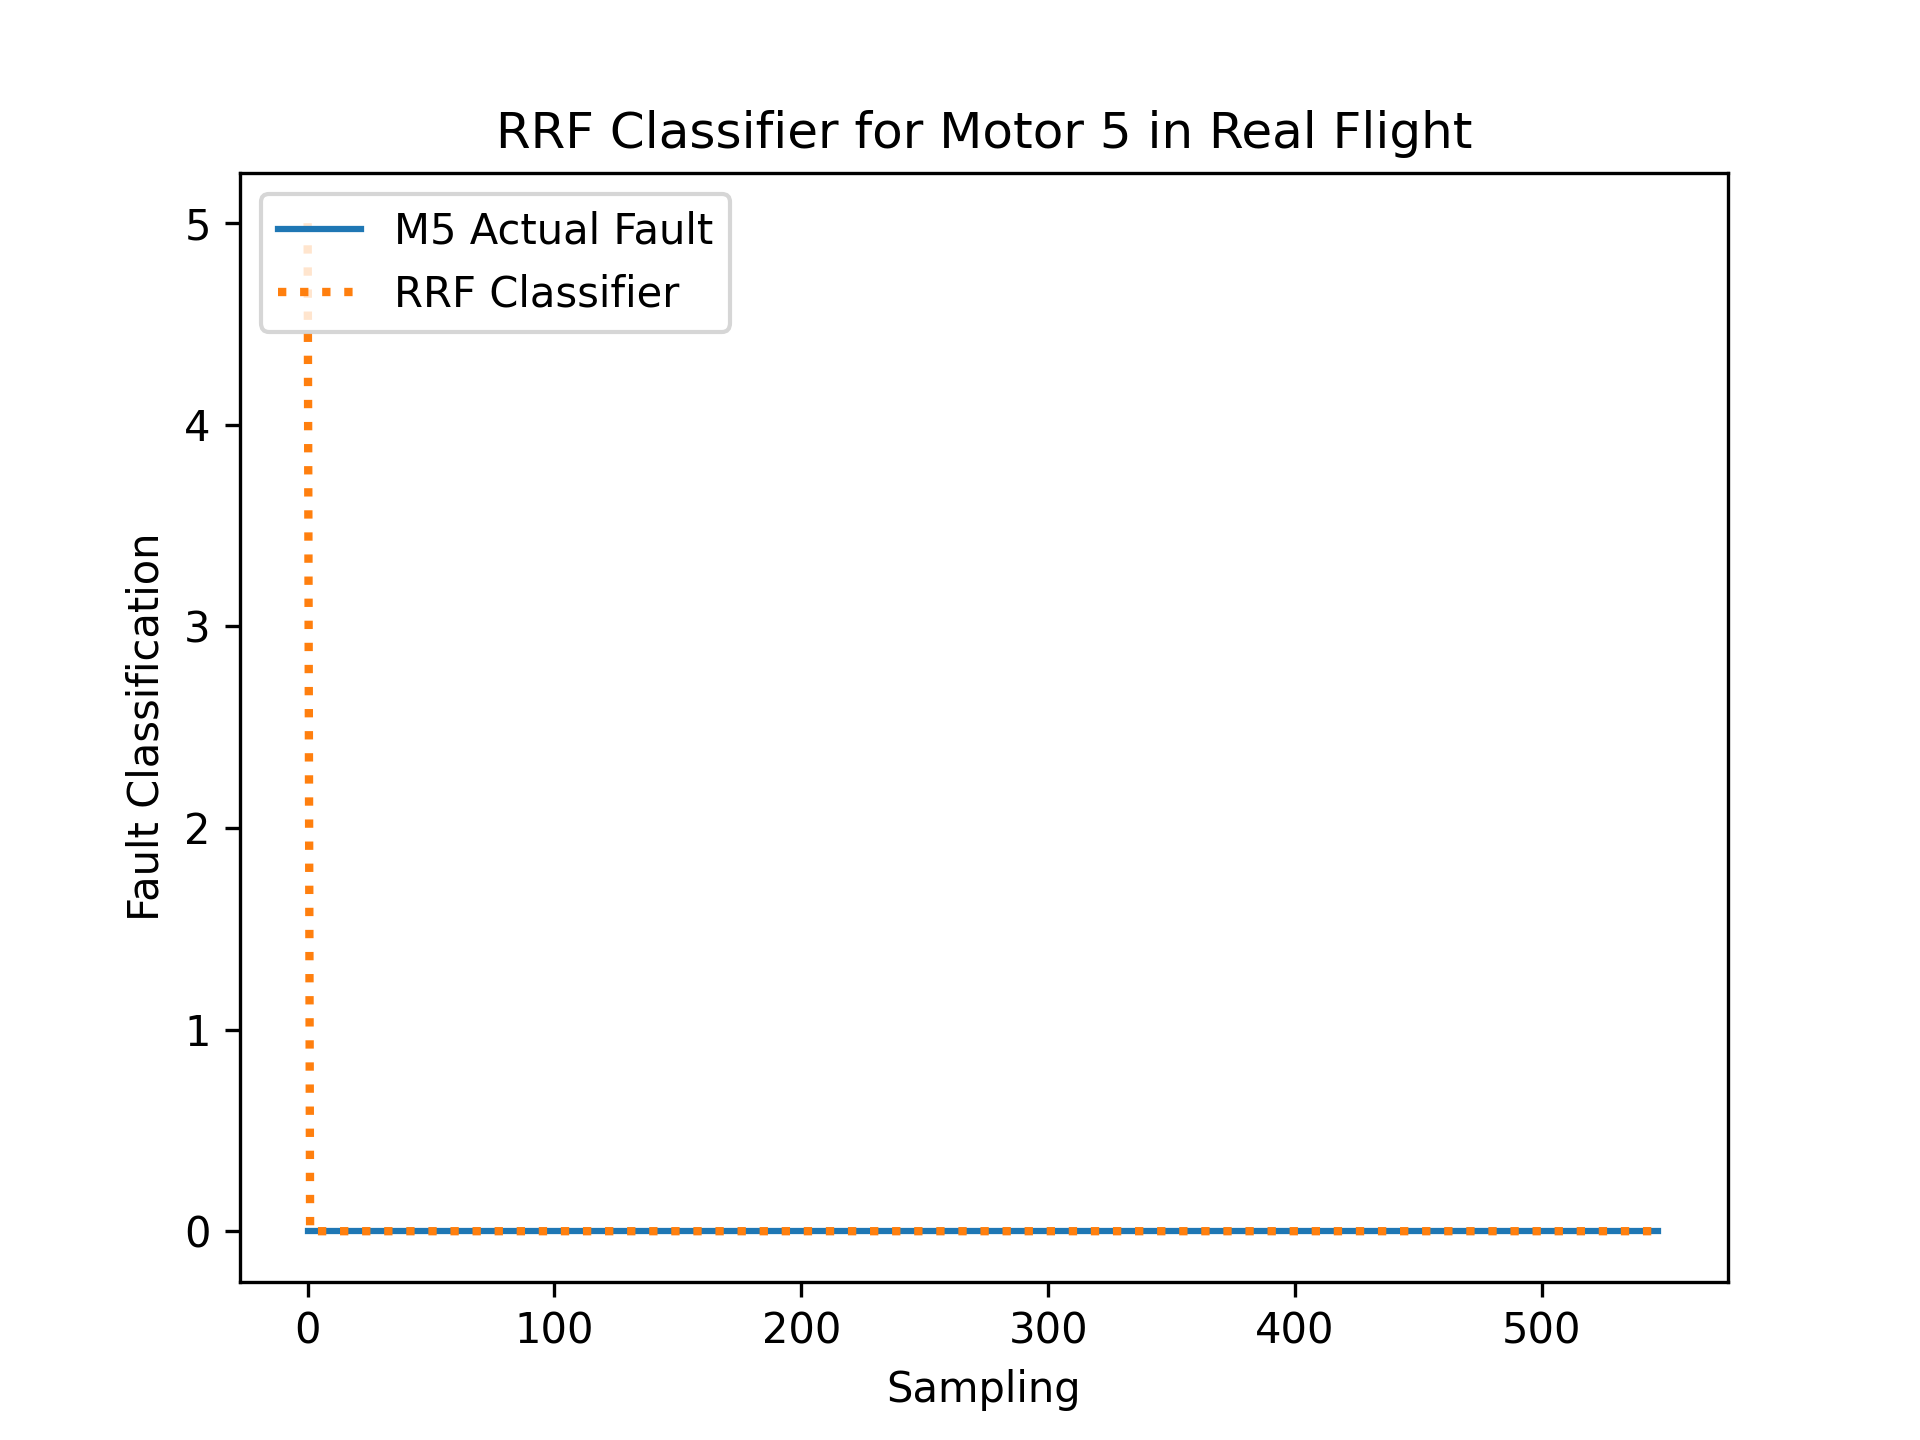

Values plotted in this chart, from the file beside it:
R, RDes, P, PDes, Y, YDes, FaultIn
-0.008589, 12.08, -0.01816, 5.625, 0.02149, 0.05349, 0
-0.01083, 12.08, -0.006942, 5.622, 0.02709, 0.05158, 0
0.02693, 11.56, -0.06413, 5.62, 0.04128, 0.05505, 0
0.006473, 12.08, 0.02489, 5.619, 0.00754, 0.05287, 0
-0.01781, 12.08, -0.01555, 5.622, 0.01793, 0.05211, 0
0.03677, 12.09, -0.01019, 5.621, 0.05373, 0.05326, 0
0.01696, 12.09, -0.01832, 5.618, -0.01006, 0.05148, 0
-0.02773, 12.09, 0.03804, 5.625, -0.02401, 0.05354, 0
0.03011, 12.09, -0.05809, 5.624, 0.001553, 0.05274, 0
0.02285, 12.09, -0.03856, 5.622, 0.03865, 0.0538, 0
-0.06617, 12.09, -0.01662, 5.634, -0.03527, 0.05265, 0
0.06271, 12.08, -0.05337, 5.628, 0.001135, 0.05268, 0
0.006853, 12.09, 0.003428, 5.633, 0.03843, 0.05388, 0
0.08711, 12.09, 0.06974, 5.629, 0.1602, 0.05531, 0
-0.0706, 12.09, -0.008014, 5.635, -0.08379, 0.05123, 0
-0.008565, 12.1, -0.02416, 5.634, 0.06773, 0.05615, 0
0.02849, 12.1, 0.1137, 5.623, 0.1034, 0.05343, 0
-0.08915, 12.1, -0.002528, 5.631, -0.4957, 0.04703, 0
-0.1372, 12.1, 0.002411, 5.652, -0.3715, 0.05045, 0
0.1323, 12.1, 0.09635, 5.635, -0.0443, 0.05568, 0
0.1764, 12.09, -0.1902, 5.618, 0.4541, 0.06151, 0
0.09159, 11.57, -0.1313, 5.611, 0.3244, 0.0593, 0
-0.1067, 12.1, -0.02626, 5.619, -0.2051, 0.05059, 0
-0.2578, 12.1, -0.1167, 5.657, -0.4508, 0.04868, 0
0.04438, 12.1, 0.00285, 5.663, -0.08101, 0.05574, 0
0.4396, 12.1, -0.1508, 5.631, 0.5753, 0.06442, 0
-0.0589, 12.09, -0.0538, 5.614, 0.1527, 0.05728, 0
-0.4695, 12.11, -0.09725, 5.666, 0.6288, 0.06463, 0
0.4418, 12.09, -0.2076, 5.599, 0.5557, 0.05619, 0
0.6056, 12.1, 0.006641, 5.587, -0.9697, 0.03727, 0
-0.1704, 12.08, 0.02314, 5.701, -0.1049, 0.05508, 0
-0.6329, 12.09, -0.3379, 5.701, -0.6337, 0.04751, 0
0.5805, 12.1, 0.2723, 5.679, 0.5737, 0.06575, 0
0.5227, 12.11, 0.3115, 5.608, 0.2778, 0.05716, 0
-1.252, 12.09, -0.3785, 5.738, 0.08024, 0.05683, 0
-0.7315, 12.11, -0.6167, 5.654, -1.28, 0.03568, 0
0.06376, 12.1, -0.01953, 5.732, 0.5505, 0.06417, 0
0.2512, 12.06, 0.02291, 5.758, -0.1771, 0.04897, 0
0.8241, 12.07, -0.4875, 5.618, 0.9933, 0.0671, 0
-0.8231, 12.07, -0.2175, 5.674, -0.5455, 0.04644, 0
-0.219, 11.56, -0.3326, 5.732, 0.1482, 0.05556, 0
0.3052, 12.11, 0.4854, 5.685, -1.585, 0.04575, 0
0.5037, 12.04, -0.2407, 5.722, 0.1314, 0.05348, 0
-0.8191, 12.08, 0.05839, 5.774, 0.7499, 0.06819, 0
0.5235, 12.03, -0.1778, 5.721, 0.1362, 0.05263, 0
0.2926, 12.11, 0.4662, 5.62, 0.2267, 0.0617, 0
-0.6311, 12.12, 0.7377, 5.704, -0.5666, 0.04275, 0
0.4425, 12.06, -0.2543, 5.766, 0.04499, 0.05712, 0
0.283, 12.09, 0.5703, 5.73, -0.6553, 0.04699, 0
-0.1351, 12.04, -0.2654, 5.721, 0.9166, 0.06501, 0
-0.2168, 12.08, 0.6632, 5.759, 0.07427, 0.05685, 0
0.475, 12.03, -0.07589, 5.675, -0.6501, 0.04557, 0
-0.2643, 12.04, 0.02775, 5.785, 0.36, 0.06466, 0
-0.07042, 12.05, 0.15, 5.773, -0.4459, 0.04591, 0
0.3868, 12.03, -0.3645, 5.72, 0.653, 0.06897, 0
-0.02612, 12.07, 0.4318, 5.75, -0.1787, 0.04963, 0
-0.08194, 11.98, -0.8442, 5.757, -0.1418, 0.04898, 0
-0.2827, 12.12, 1.085, 5.758, 0.3986, 0.07245, 0
0.2923, 12.01, -0.4669, 5.756, -0.6046, 0.04269, 0
-0.1761, 12.06, -0.02072, 5.771, 0.09674, 0.05566, 0
... 489 more rows
